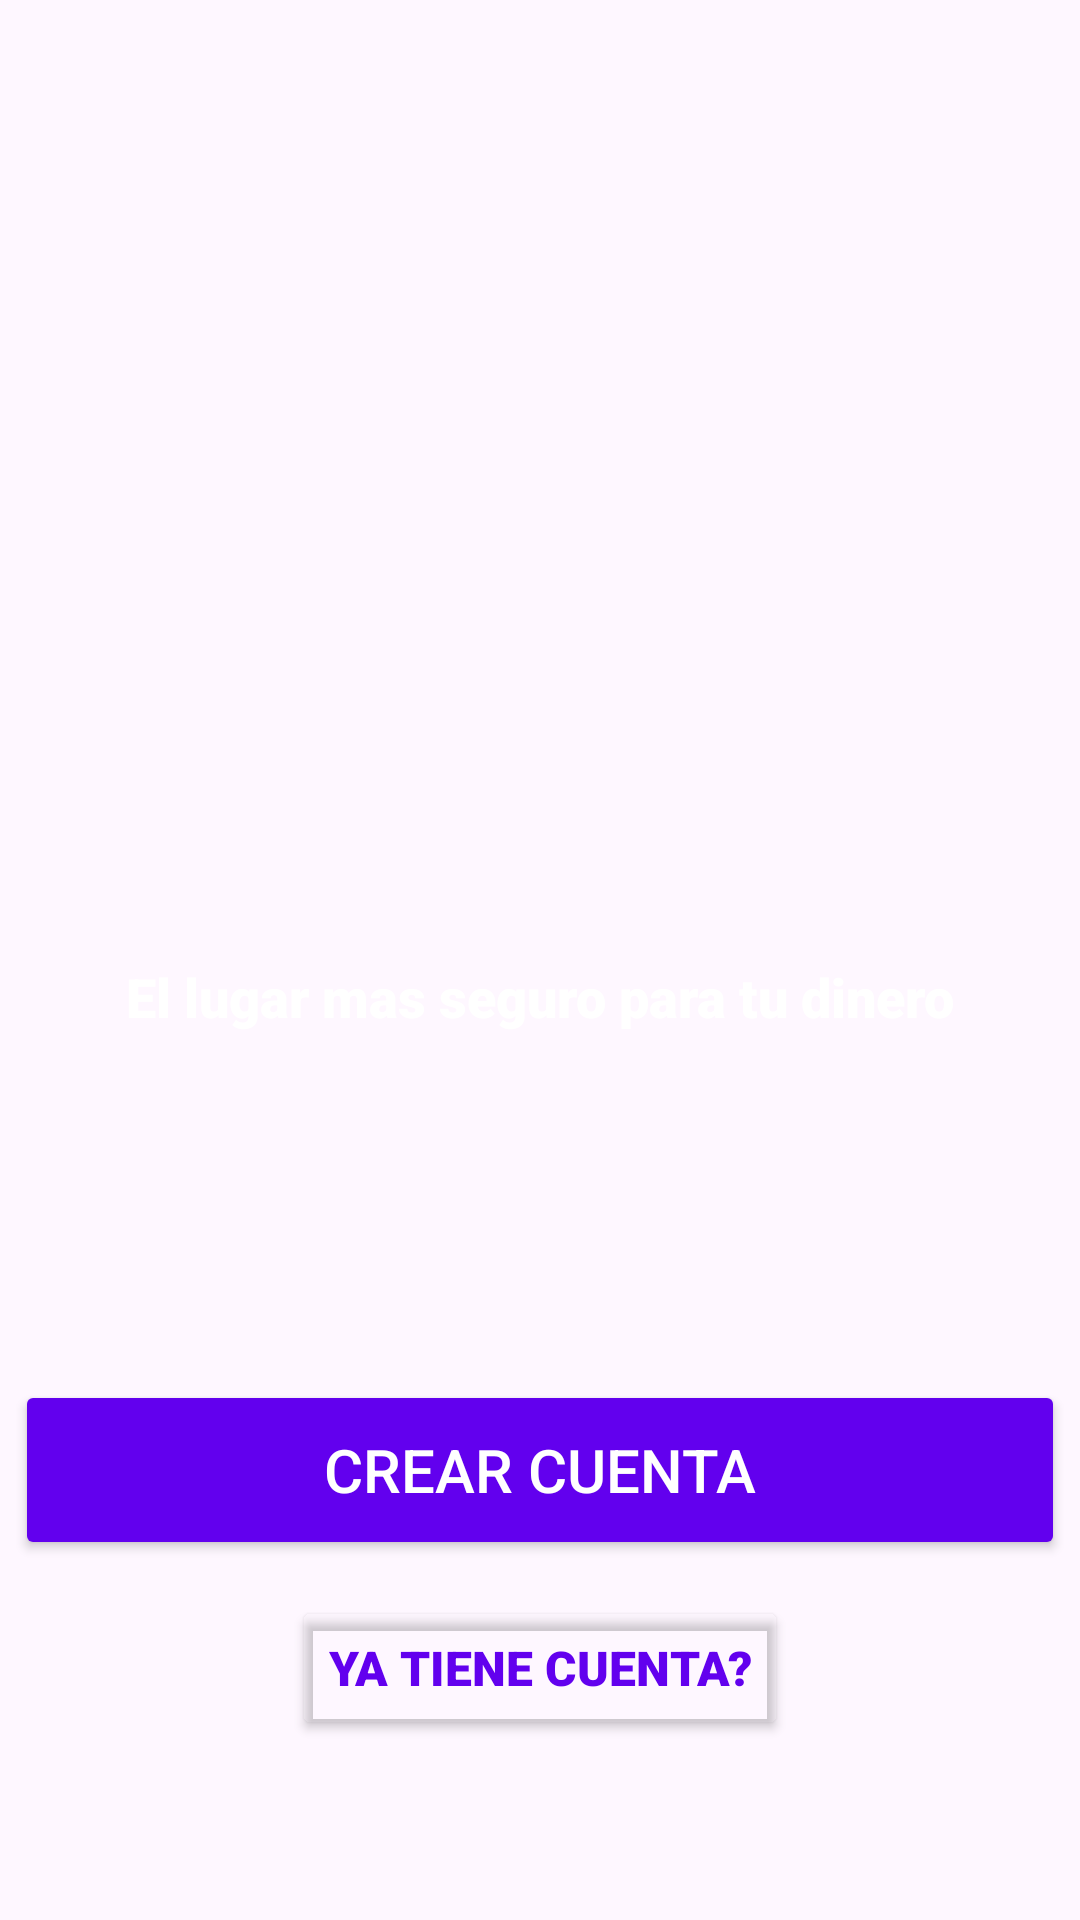

Android layout source for this screen:
<!-- AndroidManifest.xml: application theme Theme.Modulo5 -->
<!-- res/layout/activity_login_sign_up.xml -->
<?xml version="1.0" encoding="utf-8"?>
<androidx.constraintlayout.widget.ConstraintLayout xmlns:android="http://schemas.android.com/apk/res/android"
    xmlns:app="http://schemas.android.com/apk/res-auto"
    xmlns:tools="http://schemas.android.com/tools"
    android:id="@+id/main"
    android:layout_width="match_parent"
    android:layout_height="match_parent"
    android:background="@drawable/signuppage"
    tools:context=".LoginSignUp">

    <ImageView
        android:id="@+id/imageView3"
        android:layout_width="wrap_content"
        android:layout_height="wrap_content"
        android:layout_marginTop="200dp"
        app:layout_constraintEnd_toEndOf="parent"
        app:layout_constraintHorizontal_bias="0.5"
        app:layout_constraintStart_toStartOf="parent"
        app:layout_constraintTop_toTopOf="parent"
        app:srcCompat="@drawable/logo" />


    <TextView
        android:id="@+id/textView5"
        android:layout_width="wrap_content"
        android:layout_height="wrap_content"
        android:layout_marginTop="120dp"
        android:fontFamily="sans-serif-black"
        android:text="@string/titulo_login_signup"
        android:textColor="@color/white"
        android:textSize="18sp"
        app:layout_constraintEnd_toEndOf="parent"
        app:layout_constraintStart_toStartOf="parent"
        app:layout_constraintTop_toBottomOf="@+id/imageView3" />

    <Button
        android:id="@+id/button"
        android:layout_width="350dp"
        android:layout_height="60dp"
        android:layout_marginBottom="12dp"
        android:backgroundTint="@color/colorPrimary"
        android:text="@string/btn_crear_cuenta"
        android:textColor="@color/white"
        android:textSize="20sp"
        app:cornerRadius="8dp"
        app:layout_constraintBottom_toTopOf="@+id/button2"
        app:layout_constraintEnd_toEndOf="parent"
        app:layout_constraintHorizontal_bias="0.491"
        app:layout_constraintStart_toStartOf="parent" />

    <Button
        android:id="@+id/button2"
        android:layout_width="wrap_content"
        android:layout_height="wrap_content"
        android:layout_marginBottom="60dp"
        android:backgroundTint="#00FFFFFF"
        android:fontFamily="sans-serif-black"
        android:text="@string/btn_ya_tienes_cuenta"
        android:textColor="@color/colorPrimary"
        android:textSize="16sp"
        app:cornerRadius="8dp"
        app:layout_constraintBottom_toBottomOf="parent"
        app:layout_constraintEnd_toEndOf="parent"
        app:layout_constraintHorizontal_bias="0.5"
        app:layout_constraintStart_toStartOf="parent" />


</androidx.constraintlayout.widget.ConstraintLayout>
<!-- resources referenced by this layout -->
<resources>
  <string name="btn_crear_cuenta">Crear cuenta</string>
  <string name="btn_ya_tienes_cuenta">Ya tiene cuenta?</string>
  <string name="titulo_login_signup">El lugar mas seguro para tu dinero</string>
  <style name="Theme.Modulo5" parent="Base.Theme.Modulo5" />
  <style name="Base.Theme.Modulo5" parent="Theme.Material3.DayNight.NoActionBar">
          <item name="colorPrimary">@color/colorPrimary</item>
          <item name="colorSecondary">@color/colorSecondary</item>
          
          <item name="android:statusBarColor">@color/colorPrimary</item>
      </style>
  <!-- not gathered from this repository: default colours our renderer supplied (Android Studio template values) -->
  <color name="white">#FFFFFFFF</color>
  <color name="colorPrimary">#FF6200EE</color>
</resources>
